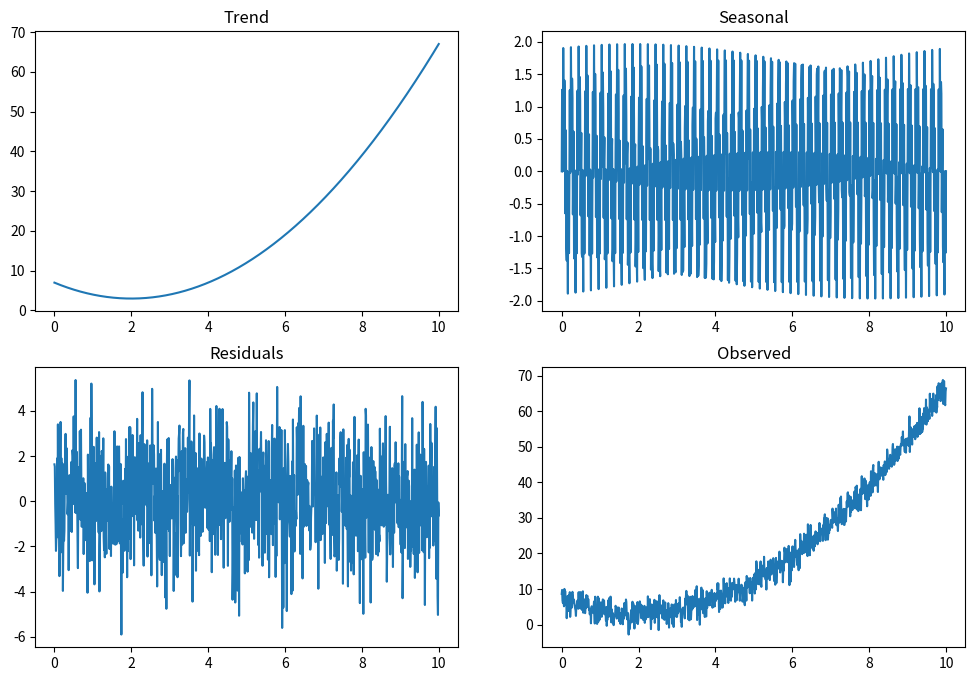

Write the Python code that produced this figure.
import numpy as np
import scipy
import matplotlib.pyplot as plt

# 1 a
N = 1000

X = np.linspace(0, 10, N)

trend = X ** 2 - 4 * X + 7
seasonal = np.sin(2 * np.pi * X * 5) + np.sin(2 * np.pi * X * 30)
residuals = np.random.normal(0, 2, size=N)

fig = plt.figure(figsize=(12, 8))

ax1 = fig.add_subplot(221)
ax1.plot(X, trend)
ax1.set_title("Trend")

ax2 = fig.add_subplot(222)
ax2.plot(X, seasonal)
ax2.set_title("Seasonal")

ax3 = fig.add_subplot(223)
ax3.plot(X, residuals)
ax3.set_title("Residuals")

ax4 = fig.add_subplot(224)
ax4.plot(X, trend + seasonal + residuals)
ax4.set_title("Observed")

plt.show()